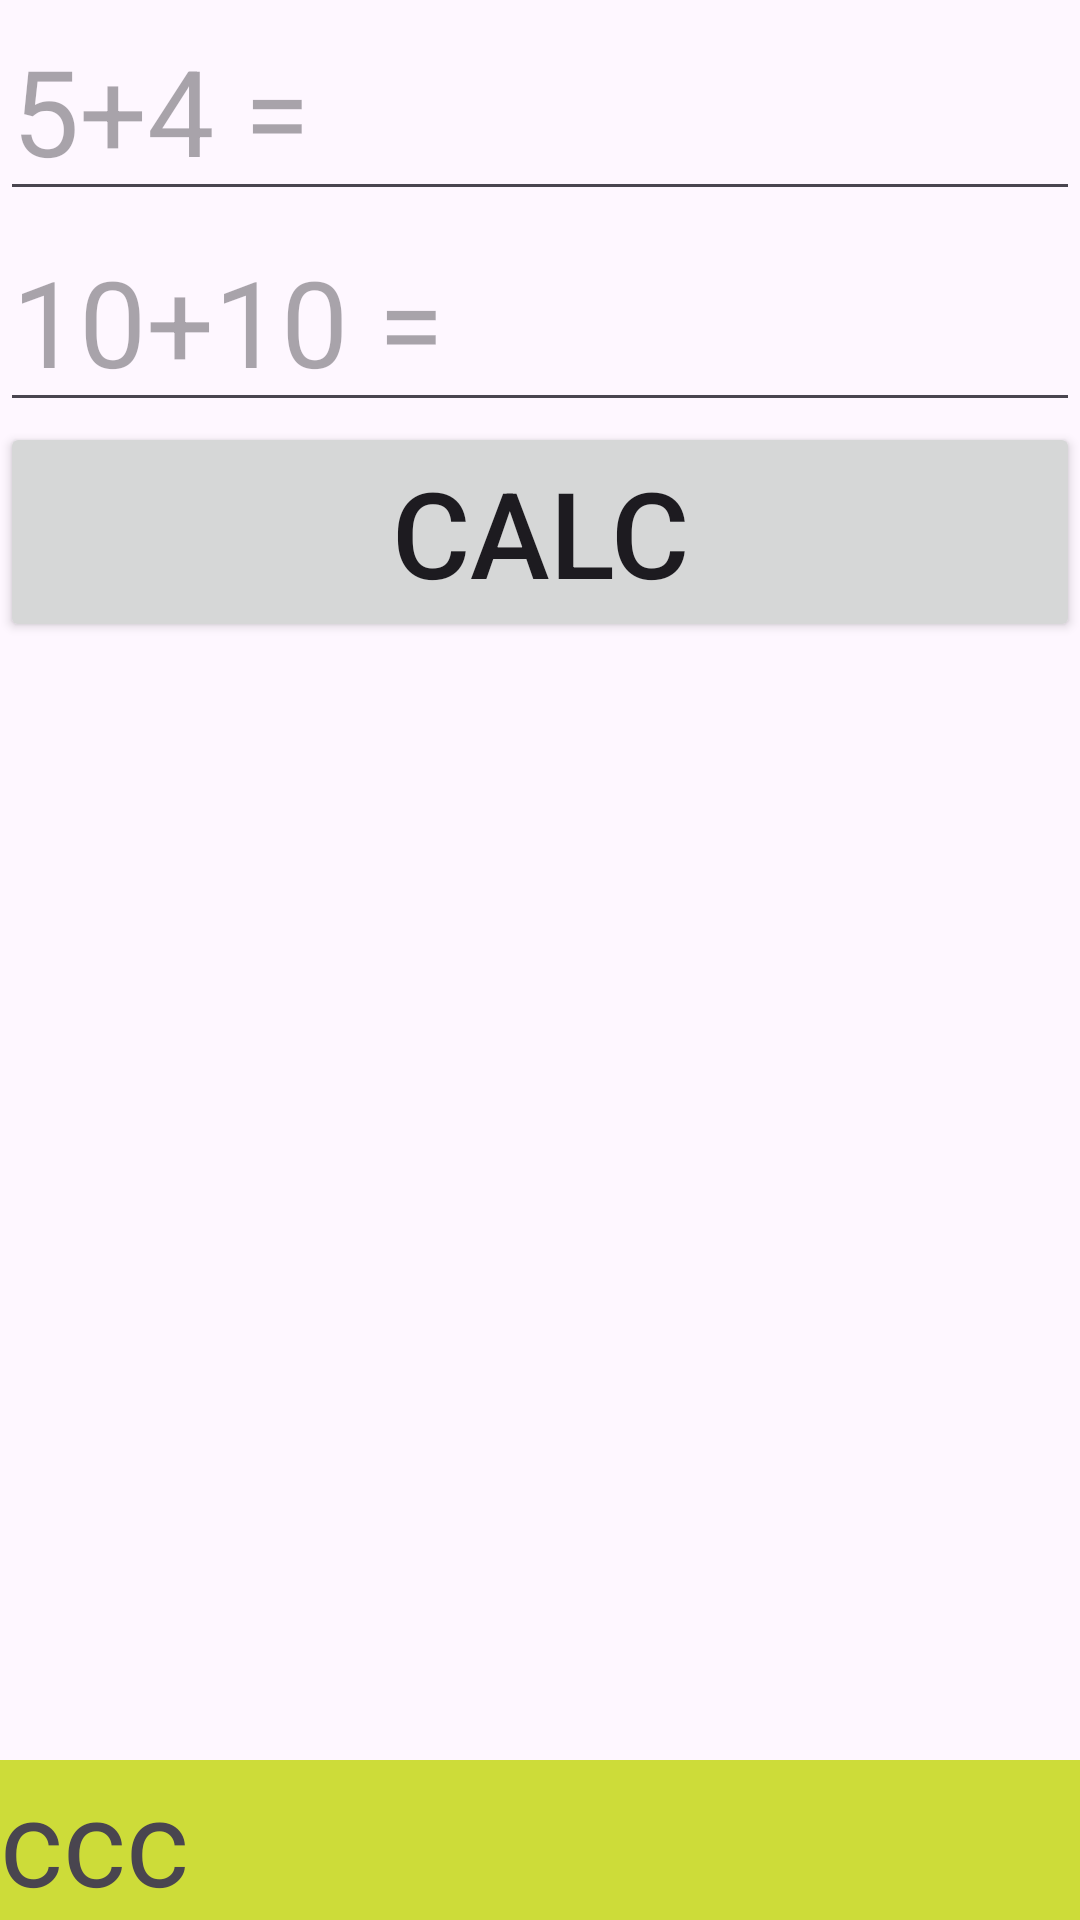

Reconstruct the res/layout file that produces this screen, plus the resources it refers to.
<!-- AndroidManifest.xml: application theme Theme.DialogWxProjB -->
<!-- res/layout/activity_game.xml -->
<?xml version="1.0" encoding="utf-8"?>
<LinearLayout xmlns:android="http://schemas.android.com/apk/res/android"
    xmlns:app="http://schemas.android.com/apk/res-auto"
    xmlns:tools="http://schemas.android.com/tools"
    android:id="@+id/main"
    android:layout_width="match_parent"
    android:layout_height="match_parent"
    android:orientation="vertical"
    tools:context=".GameActivity">

    <EditText
        android:layout_width="match_parent"
        android:layout_height="wrap_content"
        android:id="@+id/et1"
        android:hint="5+4 = "
        android:textSize="40dp"></EditText>
    <EditText
        android:layout_width="match_parent"
        android:layout_height="wrap_content"
        android:id="@+id/et2"
        android:hint="10+10 = "
        android:textSize="40dp"></EditText>
    <Button
        android:layout_width="match_parent"
        android:layout_height="wrap_content"
        android:id="@+id/btnCalc"
        android:text="Calc"
        android:textSize="40dp"></Button>

    <LinearLayout
        android:layout_width="match_parent"
        android:layout_height="match_parent">

        <TextView
            android:layout_width="match_parent"
            android:layout_height="wrap_content"
            android:layout_gravity="bottom"
            android:textSize="40dp"
            android:id="@+id/tv"
            android:background="#CDDC39"
            android:text="ccc"></TextView>


    </LinearLayout>

</LinearLayout>
<!-- resources referenced by this layout -->
<resources>
  <style name="Theme.DialogWxProjB" parent="Base.Theme.DialogWxProjB" />
  <style name="Base.Theme.DialogWxProjB" parent="Theme.Material3.DayNight.NoActionBar">
          
          
      </style>
</resources>
